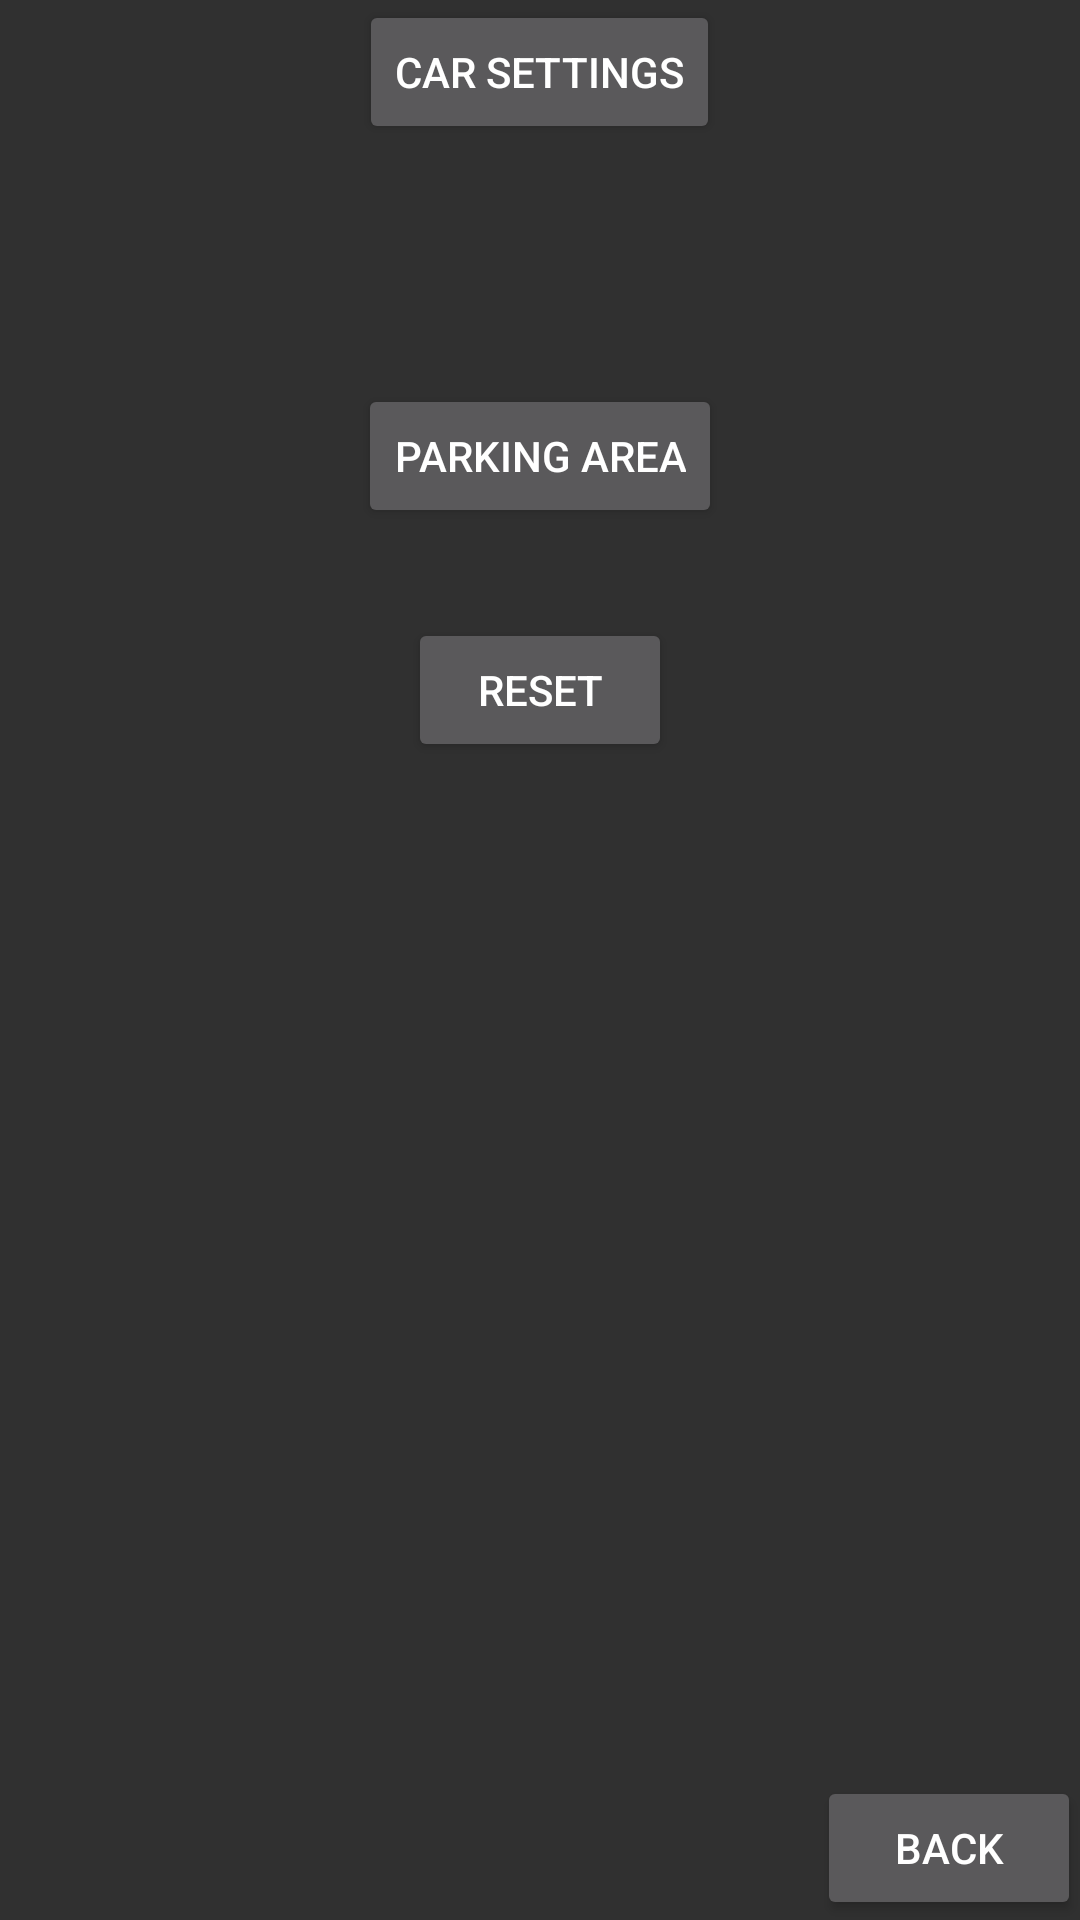

Reconstruct the res/layout file that produces this screen, plus the resources it refers to.
<!-- AndroidManifest.xml: application theme AppTheme -->
<!-- res/layout/activity_car_commands.xml -->
<RelativeLayout xmlns:android="http://schemas.android.com/apk/res/android"
    xmlns:tools="http://schemas.android.com/tools" android:layout_width="match_parent"
    android:layout_height="match_parent" android:paddingLeft="@dimen/activity_horizontal_margin"
    android:paddingRight="@dimen/activity_horizontal_margin"
    android:paddingTop="@dimen/activity_vertical_margin"
    android:paddingBottom="@dimen/activity_vertical_margin"
    tools:context="tdr.bugcar_v1.Activities.CarCommandsActivity">
<RelativeLayout
    android:layout_width="fill_parent"
    android:layout_height="wrap_content"
    android:id="@+id/rl1"
    android:layout_marginBottom="50dp">
    <Button
        android:layout_width="wrap_content"
        android:layout_height="wrap_content"
        android:text="Car Settings"
        android:id="@+id/button"
        android:layout_alignParentTop="true"
        android:layout_centerHorizontal="true"
        android:onClick="openCarSettings"/>
    </RelativeLayout>

    <RelativeLayout
        android:layout_width="fill_parent"
        android:layout_height="wrap_content"
        android:layout_below="@+id/rl1"
        >


        <Button
            android:layout_width="wrap_content"
            android:layout_height="0dp"
            android:text="Do Parallel Parking"
            android:id="@+id/doPPBtn"
            android:layout_alignParentTop="true"
            android:layout_centerHorizontal="true"
            android:layout_marginBottom="30dp"
            android:onClick="doPPBtnPressed"/>

        <Button
            android:layout_width="wrap_content"
            android:layout_height="wrap_content"
            android:text="Parking Area"
            android:id="@+id/paBtn"
            android:layout_below="@+id/doPPBtn"
            android:layout_centerHorizontal="true"
            android:layout_marginBottom="30dp"
            android:onClick="paBtnPressed"/>

        <Button
            android:layout_width="wrap_content"
            android:layout_height="wrap_content"
            android:text="Reset"
            android:id="@+id/resetBtn"
            android:layout_below="@+id/paBtn"
            android:layout_centerHorizontal="true"
            android:onClick="resetBtnPressed"/>

        </RelativeLayout>

    <Button
        android:layout_width="wrap_content"
        android:layout_height="wrap_content"
        android:text="Back"
        android:id="@+id/backBtn"
        android:layout_alignParentRight="true"
        android:layout_alignParentBottom="true"
        android:onClick="backBtnPressed"/>
</RelativeLayout>
<!-- resources referenced by this layout -->
<resources>
  <style name="AppTheme" parent="Base.V21.Theme.AppCompat">
          
  
  
      </style>
</resources>
